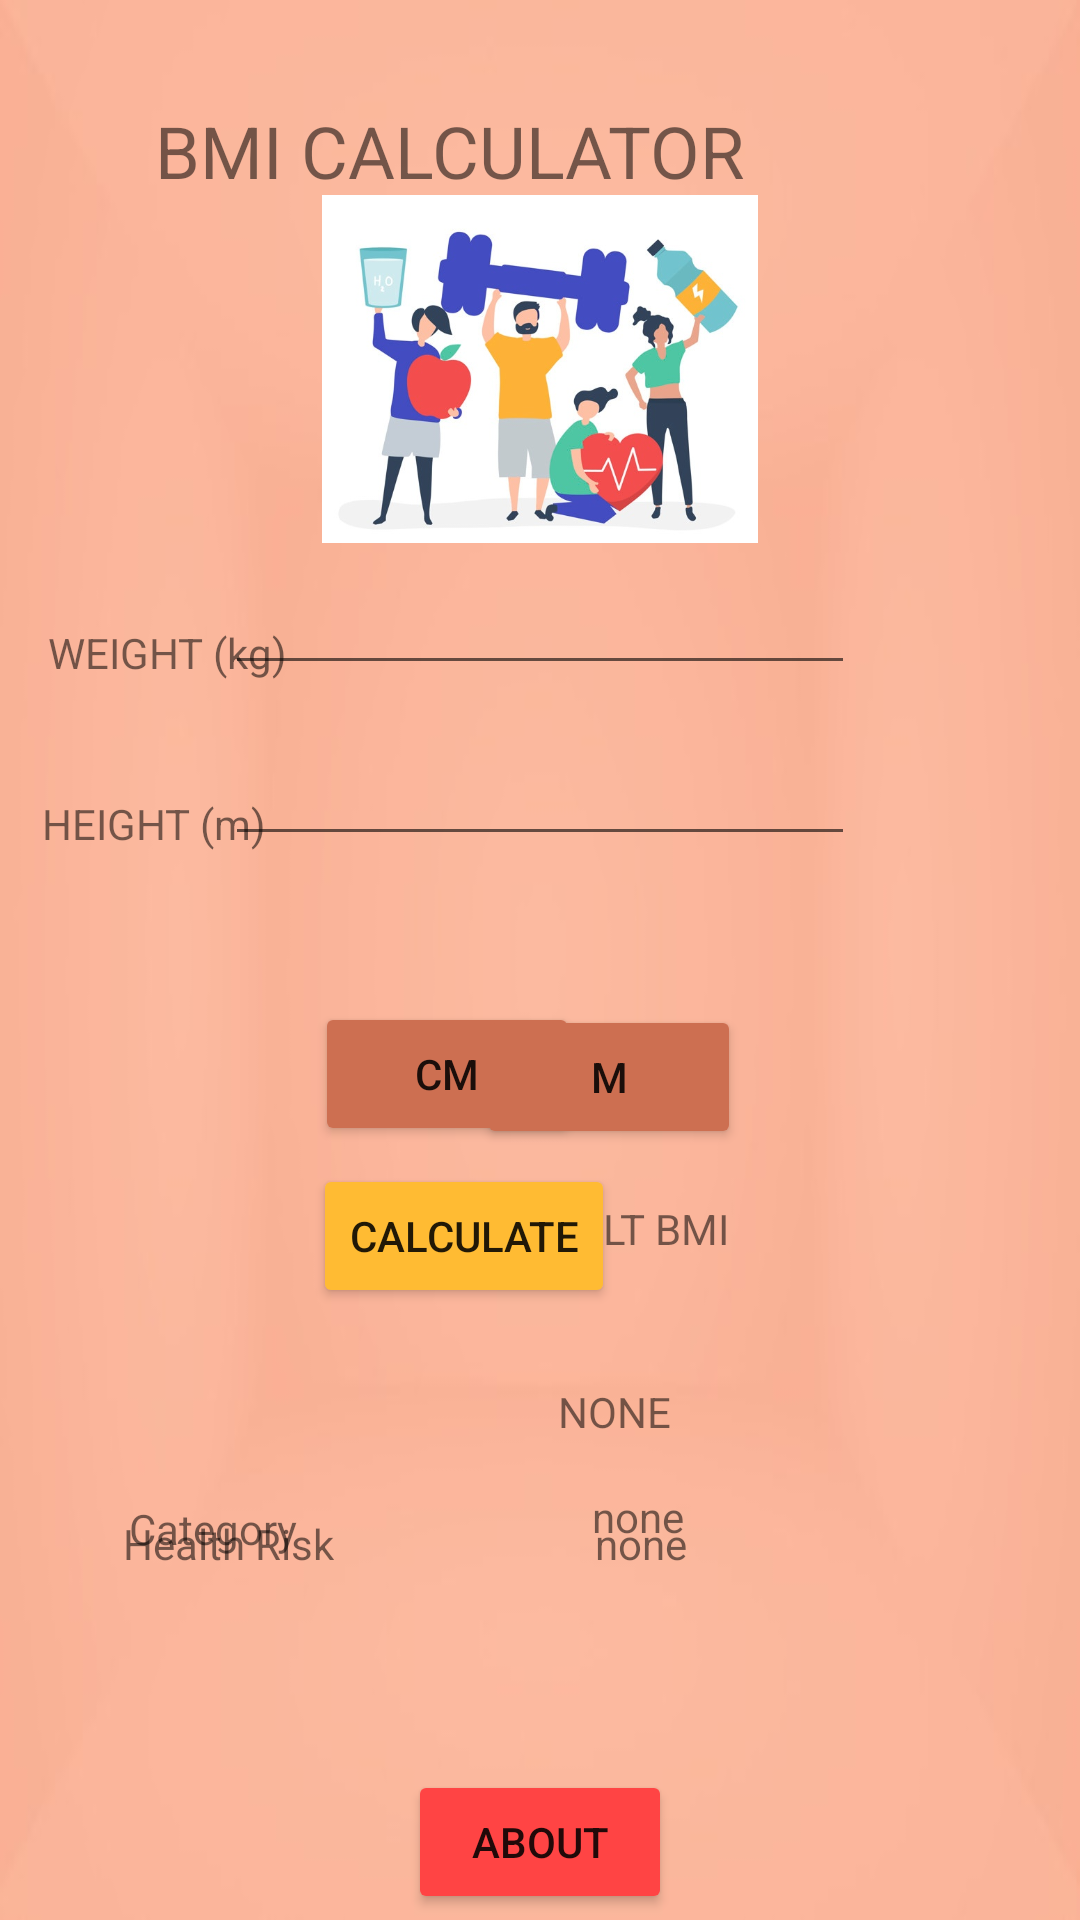

Produce the Android XML layout that renders to this screen, including the resource entries it uses.
<!-- AndroidManifest.xml: application theme Theme.BMICalculator -->
<!-- res/layout/activity_main2.xml -->
<?xml version="1.0" encoding="utf-8"?>
<RelativeLayout xmlns:android="http://schemas.android.com/apk/res/android"
    xmlns:app="http://schemas.android.com/apk/res-auto"
    xmlns:tools="http://schemas.android.com/tools"
    android:layout_width="match_parent"
    android:layout_height="match_parent"
    android:background="@drawable/pink"
    tools:context=".MainActivity2">


    <TextView
        android:id="@+id/textView"
        android:layout_width="wrap_content"
        android:layout_height="wrap_content"
        android:layout_alignParentEnd="true"
        android:layout_alignParentRight="true"
        android:layout_centerHorizontal="true"
        android:layout_marginTop="34dp"
        android:layout_marginEnd="112dp"
        android:layout_marginRight="112dp"
        android:text="BMI CALCULATOR"
        android:textSize="24sp" />

    <TextView
        android:id="@+id/textView2"
        android:layout_width="wrap_content"
        android:layout_height="wrap_content"
        android:layout_alignParentStart="true"
        android:layout_alignParentLeft="true"
        android:layout_alignParentTop="true"
        android:layout_marginStart="16dp"
        android:layout_marginLeft="16dp"
        android:layout_marginTop="208dp"
        android:text="WEIGHT (kg)" />

    <TextView
        android:id="@+id/heightm"
        android:layout_width="wrap_content"
        android:layout_height="wrap_content"
        android:layout_alignParentStart="true"
        android:layout_alignParentLeft="true"
        android:layout_alignParentTop="true"
        android:layout_marginStart="14dp"
        android:layout_marginLeft="14dp"
        android:layout_marginTop="265dp"
        android:text="HEIGHT (m) " />

    <EditText
        android:id="@+id/weightedit"
        android:layout_width="wrap_content"
        android:layout_height="wrap_content"
        android:layout_alignParentTop="true"
        android:layout_centerHorizontal="true"
        android:layout_marginTop="187dp"
        android:ems="10"
        android:inputType="textPersonName" />

    <EditText
        android:id="@+id/heightedit"
        android:layout_width="wrap_content"
        android:layout_height="wrap_content"
        android:layout_alignParentTop="true"
        android:layout_centerHorizontal="true"
        android:layout_marginTop="244dp"
        android:ems="10"
        android:inputType="textPersonName" />

    <Button
        android:id="@+id/button2"
        android:layout_width="wrap_content"
        android:layout_height="wrap_content"
        android:layout_alignParentEnd="true"
        android:layout_alignParentRight="true"
        android:layout_alignParentBottom="true"
        android:layout_centerHorizontal="true"
        android:layout_marginEnd="155dp"
        android:layout_marginRight="155dp"
        android:layout_marginBottom="204dp"
        android:onClick="calculateBMI"
        android:text="CALCULATE"
        app:backgroundTint="@android:color/holo_orange_light" />

    <TextView
        android:id="@+id/textView4"
        android:layout_width="wrap_content"
        android:layout_height="wrap_content"
        android:layout_alignParentStart="true"
        android:layout_alignParentLeft="true"
        android:layout_alignParentTop="true"
        android:layout_centerHorizontal="true"
        android:layout_marginStart="167dp"
        android:layout_marginLeft="167dp"
        android:layout_marginTop="400dp"
        android:gravity="center"
        android:text="RESULT BMI" />

    <TextView
        android:id="@+id/result"
        android:layout_width="wrap_content"
        android:layout_height="wrap_content"
        android:layout_alignParentStart="true"
        android:layout_alignParentLeft="true"
        android:layout_alignParentBottom="true"
        android:layout_centerHorizontal="true"
        android:layout_marginStart="186dp"
        android:layout_marginLeft="186dp"
        android:layout_marginBottom="160dp"
        android:gravity="center"
        android:text="NONE" />

    <TextView
        android:id="@+id/textView6"
        android:layout_width="wrap_content"
        android:layout_height="wrap_content"
        android:layout_alignParentStart="true"
        android:layout_alignParentLeft="true"
        android:layout_alignParentBottom="true"
        android:layout_marginStart="43dp"
        android:layout_marginLeft="43dp"
        android:layout_marginBottom="121dp"
        android:text="Category" />

    <TextView
        android:id="@+id/category"
        android:layout_width="wrap_content"
        android:layout_height="wrap_content"
        android:layout_alignParentEnd="true"
        android:layout_alignParentRight="true"
        android:layout_alignParentBottom="true"
        android:layout_centerHorizontal="true"
        android:layout_marginEnd="132dp"
        android:layout_marginRight="132dp"
        android:layout_marginBottom="125dp"
        android:gravity="center"
        android:text="none" />

    <TextView
        android:id="@+id/textView8"
        android:layout_width="wrap_content"
        android:layout_height="wrap_content"
        android:layout_alignParentStart="true"
        android:layout_alignParentLeft="true"
        android:layout_alignParentTop="true"
        android:layout_marginStart="41dp"
        android:layout_marginLeft="41dp"
        android:layout_marginTop="505dp"
        android:text="Health Risk" />

    <TextView
        android:id="@+id/health"
        android:layout_width="wrap_content"
        android:layout_height="wrap_content"
        android:layout_alignParentTop="true"
        android:layout_alignParentEnd="true"
        android:layout_alignParentRight="true"
        android:layout_centerHorizontal="true"
        android:layout_marginTop="505dp"
        android:layout_marginEnd="131dp"
        android:layout_marginRight="131dp"
        android:gravity="center"
        android:text="none" />

    <Button
        android:id="@+id/about"
        android:layout_width="wrap_content"
        android:layout_height="wrap_content"
        android:layout_alignParentBottom="true"
        android:layout_centerHorizontal="true"
        android:layout_marginBottom="2dp"
        android:text="About"
        app:backgroundTint="@android:color/holo_red_light" />

    <ImageView
        android:id="@+id/imageView3"
        android:layout_width="204dp"
        android:layout_height="116dp"
        android:layout_alignParentTop="true"
        android:layout_centerHorizontal="true"
        android:layout_marginTop="65dp"
        app:srcCompat="@drawable/_pg"
        tools:layout_editor_absoluteY="47dp" />

    <Button
        android:id="@+id/cmbutton"
        android:layout_width="wrap_content"
        android:layout_height="wrap_content"
        android:layout_alignParentStart="true"
        android:layout_alignParentLeft="true"
        android:layout_alignParentBottom="true"
        android:layout_marginStart="105dp"
        android:layout_marginLeft="105dp"
        android:layout_marginBottom="258dp"
        android:onClick="cm"
        android:text="cm"
        app:backgroundTint="@color/peach"
        tools:layout_editor_absoluteY="315dp" />

    <Button
        android:id="@+id/mbutton"
        android:layout_width="wrap_content"
        android:layout_height="wrap_content"
        android:layout_alignParentEnd="true"
        android:layout_alignParentRight="true"
        android:layout_alignParentBottom="true"
        android:layout_marginEnd="113dp"
        android:layout_marginRight="113dp"
        android:layout_marginBottom="257dp"
        android:onClick="m"
        android:text="m"
        app:backgroundTint="@color/peach"
        tools:layout_editor_absoluteX="270dp"
        tools:layout_editor_absoluteY="315dp" />
</RelativeLayout>
<!-- resources referenced by this layout -->
<resources>
  <color name="peach">#CD6F51</color>
  <!-- drawable _pg: jpg bitmap (drawable, 48052 bytes) -->
  <!-- drawable pink: jpg bitmap (drawable, 8823 bytes) -->
  <style name="Theme.BMICalculator" parent="Theme.MaterialComponents.DayNight.DarkActionBar">
          
          <item name="colorPrimary">@color/peach</item>
          <item name="colorPrimaryVariant">@color/peach</item>
          <item name="colorOnPrimary">@color/white</item>
          
          <item name="colorSecondary">@color/peach</item>
          <item name="colorSecondaryVariant">@color/teal_700</item>
          <item name="colorOnSecondary">@color/black</item>
          
          <item name="android:statusBarColor" tools:targetApi="l">?attr/colorPrimaryVariant</item>
          
      </style>
  <color name="white">#FFFFFFFF</color>
  <color name="teal_700">#FF018786</color>
  <color name="black">#FF000000</color>
</resources>
